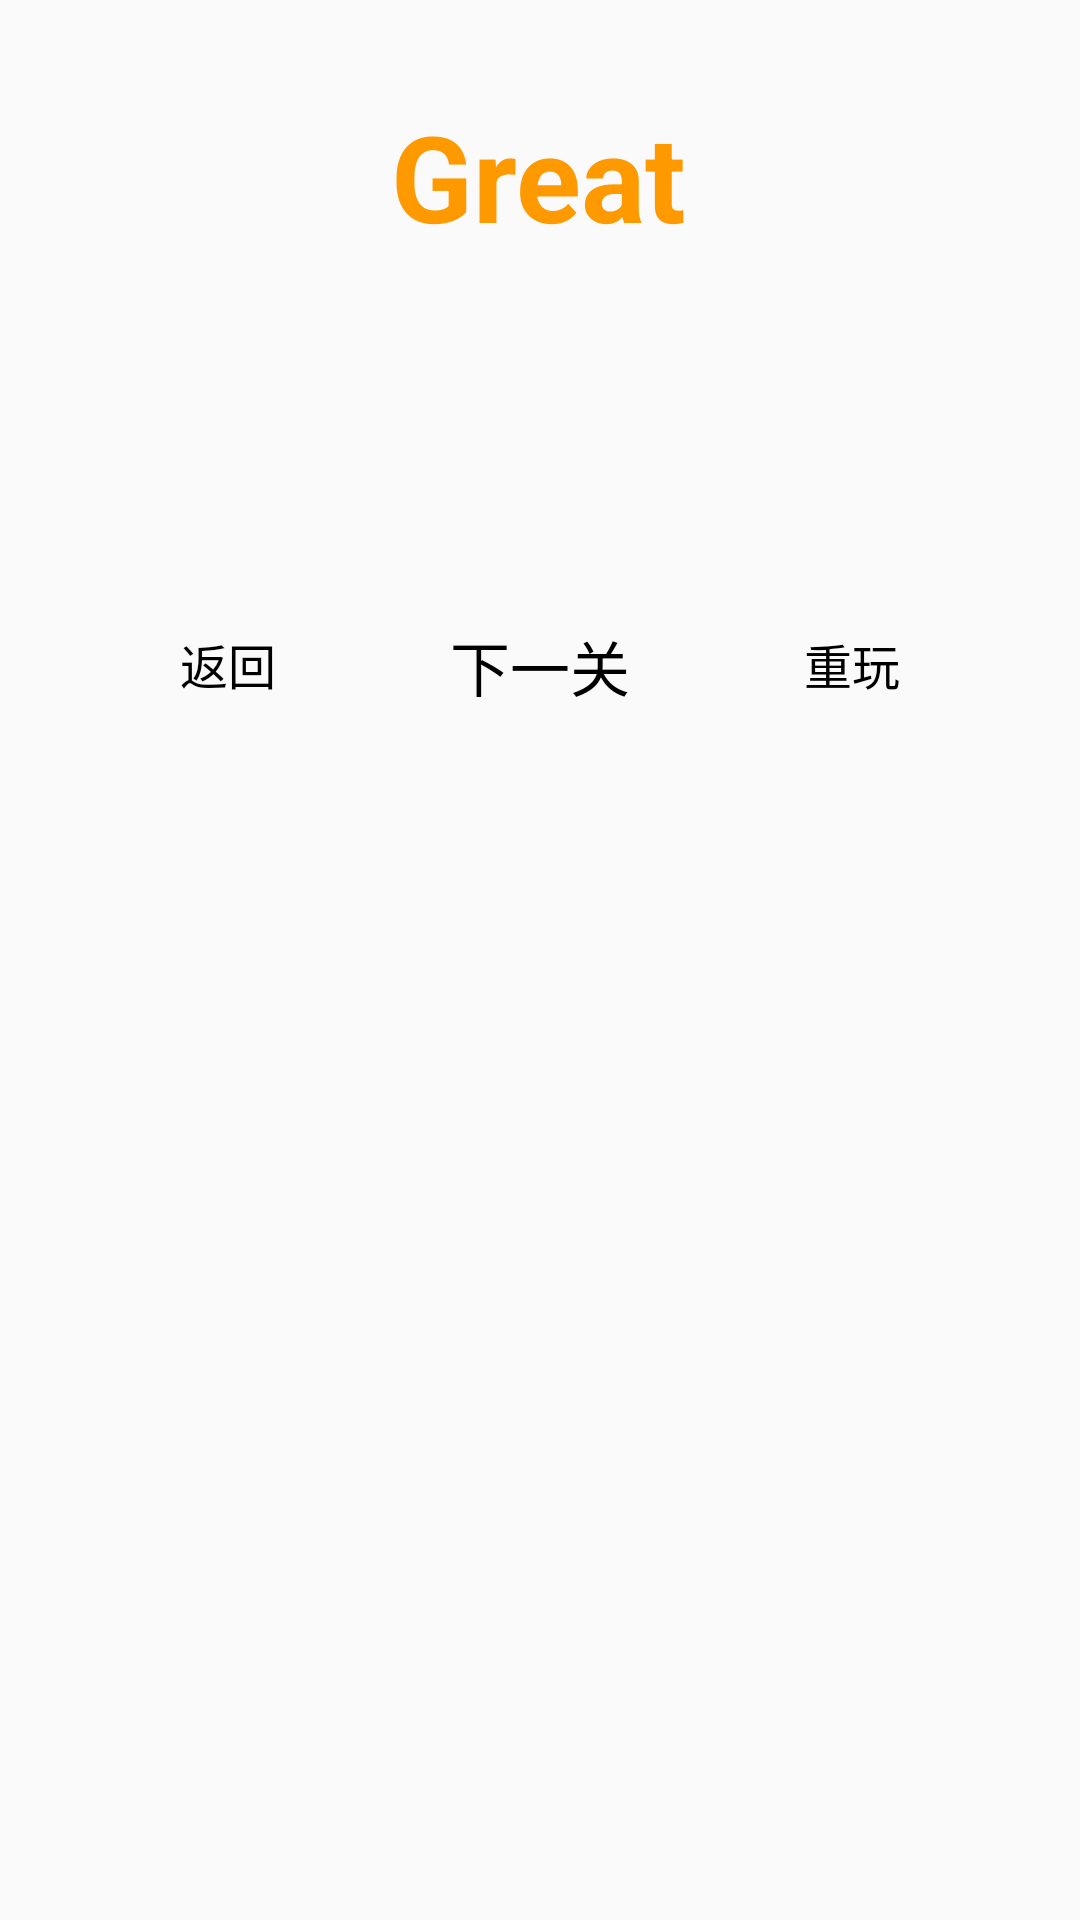

Android layout source for this screen:
<!-- AndroidManifest.xml: application theme AppTheme -->
<!-- res/layout/dialog_pass.xml -->
<?xml version="1.0" encoding="utf-8"?>
<androidx.constraintlayout.widget.ConstraintLayout xmlns:android="http://schemas.android.com/apk/res/android"
    xmlns:app="http://schemas.android.com/apk/res-auto"
    xmlns:tools="http://schemas.android.com/tools"
    android:layout_width="match_parent"
    android:layout_height="match_parent"
    android:padding="16dp">

    <TextView
        android:id="@+id/great"
        android:layout_width="wrap_content"
        android:layout_height="wrap_content"
        android:layout_marginTop="16dp"
        android:text="Great"
        android:textColor="#ff9900"
        android:textSize="40sp"
        android:textStyle="bold"
        app:layout_constraintEnd_toEndOf="parent"
        app:layout_constraintHorizontal_bias="0.498"
        app:layout_constraintStart_toStartOf="parent"
        app:layout_constraintTop_toTopOf="parent" />

    <TextView
        android:id="@+id/time_used"
        android:layout_width="wrap_content"
        android:layout_height="wrap_content"
        android:layout_marginTop="16dp"
        android:textColor="#000"
        android:textSize="60sp"
        app:layout_constraintEnd_toEndOf="parent"
        app:layout_constraintStart_toStartOf="parent"
        app:layout_constraintTop_toBottomOf="@id/great" />

    <Button
        android:id="@+id/back"
        style="@style/Widget.AppCompat.Button.Borderless"
        android:layout_width="wrap_content"
        android:layout_height="wrap_content"
        android:layout_marginTop="16dp"
        android:text="返回"
       android:textSize="16sp"
        android:textColor="#000"
        app:layout_constraintEnd_toStartOf="@id/next"
        app:layout_constraintStart_toStartOf="parent"
        app:layout_constraintTop_toBottomOf="@+id/time_used" />

    <Button
        android:id="@+id/next"
        style="@style/Widget.AppCompat.Button.Borderless"
        android:layout_width="wrap_content"
        android:layout_height="wrap_content"
        android:layout_marginTop="16dp"
        android:textSize="20sp"
        android:text="下一关"
        android:textAppearance="@style/TextAppearance.AppCompat.Medium"
        android:textColor="#000"
        app:layout_constraintEnd_toStartOf="@id/retry"
        app:layout_constraintStart_toEndOf="@id/back"
        app:layout_constraintTop_toBottomOf="@+id/time_used" />

    <Button
        android:id="@+id/retry"
        style="@style/Widget.AppCompat.Button.Borderless"
        android:layout_width="wrap_content"
        android:layout_height="wrap_content"
        android:layout_marginTop="16dp"
        android:textSize="16sp"
        android:text="重玩"
        android:textAppearance="@style/TextAppearance.AppCompat.Medium"
        android:textColor="#000"
        app:layout_constraintEnd_toEndOf="parent"
        app:layout_constraintStart_toEndOf="@id/next"
        app:layout_constraintTop_toBottomOf="@+id/time_used" />

</androidx.constraintlayout.widget.ConstraintLayout>
<!-- resources referenced by this layout -->
<resources>
  <style name="AppTheme" parent="Theme.AppCompat.Light.NoActionBar">
          <item name="colorAccent">@color/colorAccent</item>
      </style>
  <color name="colorAccent">#03DAC5</color>
</resources>
